Dataset: resized_and_augmented_images (GitHub, harrycallahan117/Diatomica). Classes: Achnanthidium biasolettianum, Amphora pediculus, Cocconeis pseudolineata, Cymbella cantonatii, Cymbella excisa, Cymbella excisa var subcapitata, Diatoma mesodon, Diatoma moniliformis, Diploneis fontanella, Encyonema silesiacum, Encyonema ventricosum, Fragilaria recapitellata, Gomphonema drutelingense, Gomphonema olivaceum, Gomphonema pumilum var rigidum, Halamphora veneta, Humidophila perpusilla, Meridion circulare, Navicula cryptocephala, Navicula cryptotenella, Navicula trivialis, Pantocsekiella ocellata, Planothidium frequentissimum, Planothidium lanceolatum, Rhoicosphenia abbreviata.

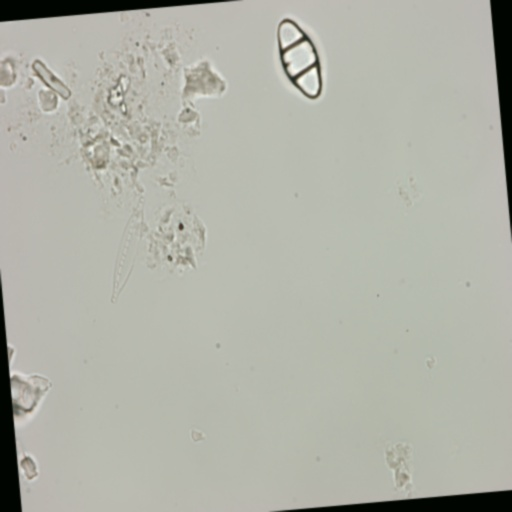
Label: Diatoma mesodon

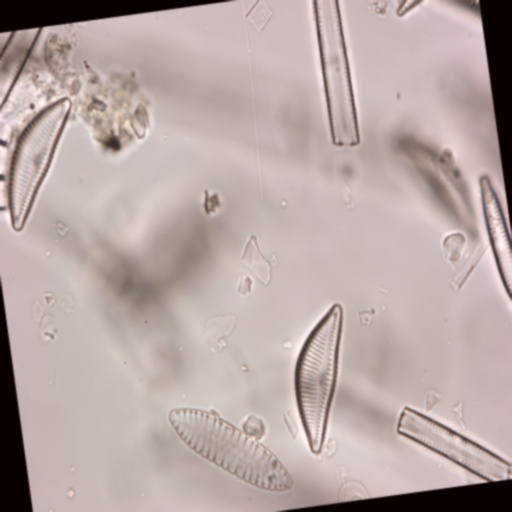
Label: Encyonema silesiacum

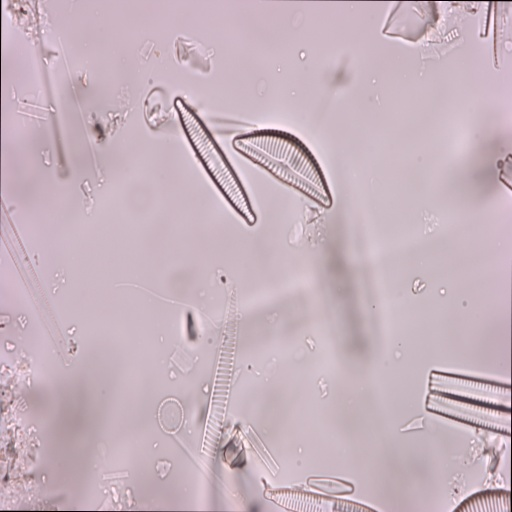
Label: Encyonema silesiacum

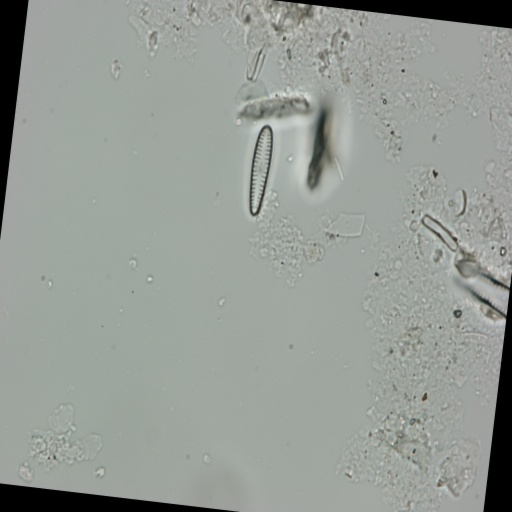
Label: Gomphonema pumilum var rigidum

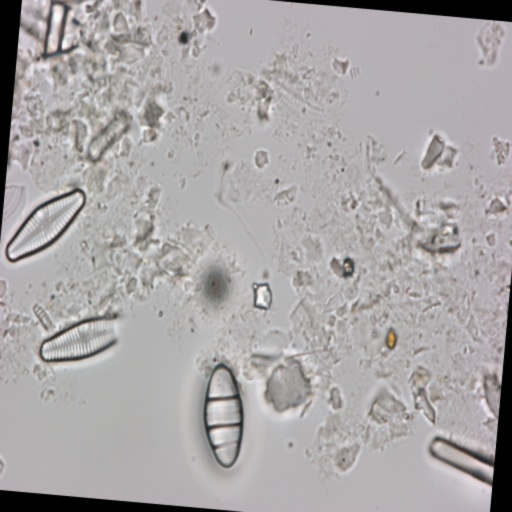
Label: Planothidium lanceolatum

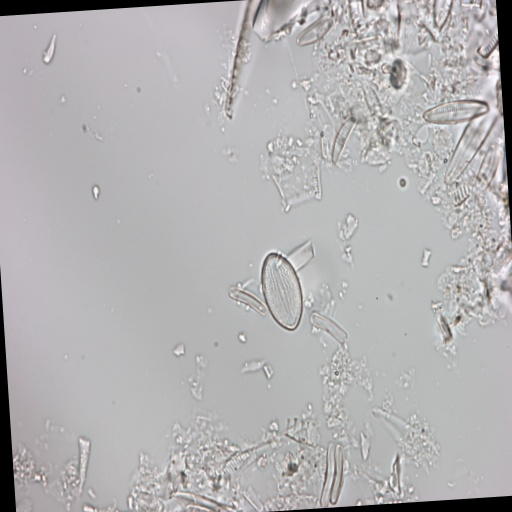
Label: Achnanthidium biasolettianum
